Run: headless pygame with SDL's dummy video driver; simulated clock (each Clock.tick advances the game by its frame time, no real sleeping); random seed 0; keys injected as events and as key.get_pressed() state; no mouse input; restart key R tapped at the start of phases 3 and 4.
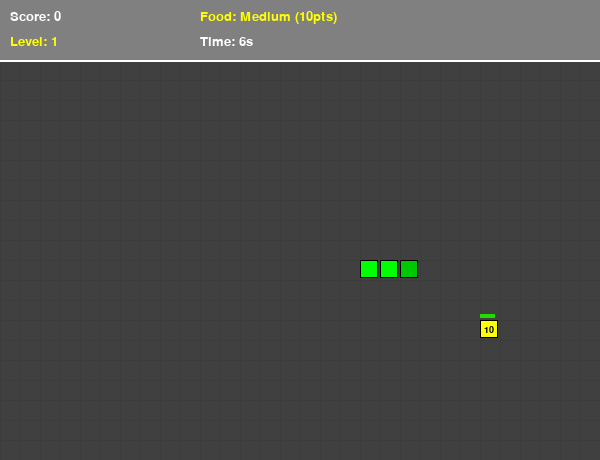
Frame 1 of 4 · flips 1–60 · no input
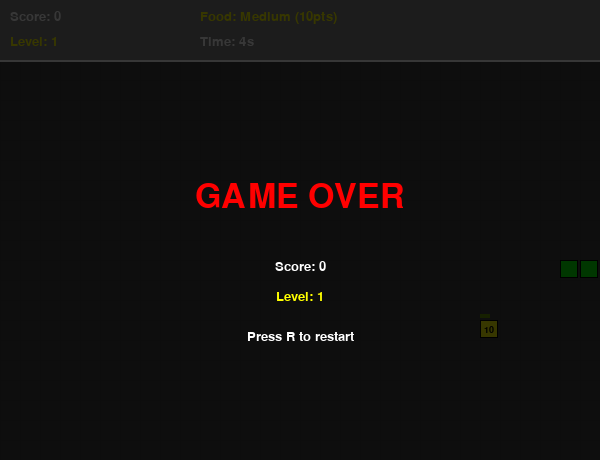
Frame 2 of 4 · flips 61–180 · tapped SPACE, RETURN · held RIGHT (→), D
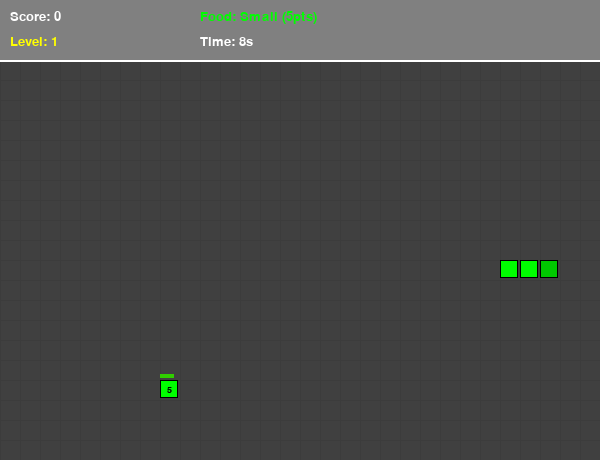
Frame 3 of 4 · flips 181–300 · tapped R · held DOWN (↓), S
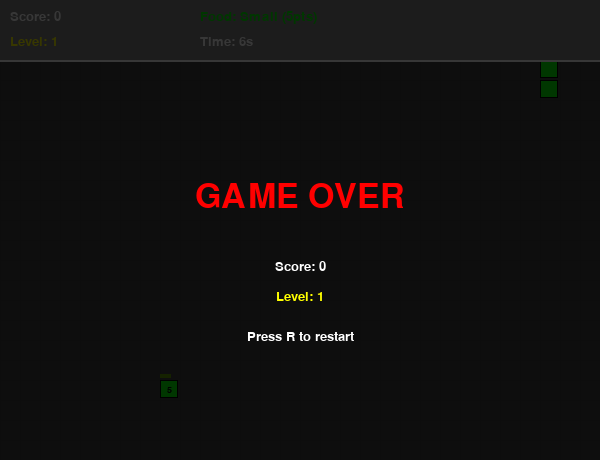
Frame 4 of 4 · flips 301–420 · tapped R · held LEFT (←), A, UP (↑), W

The pygame program that drew these frames:

"""
Snake Game - Practice 11
Extended with weighted food and disappearing food timer.

Features:
- Food has different weights (values): Small (5), Medium (10), Large (15)
- Food disappears after a timer expires (shown as progress bar)
- Food color indicates weight (Green=Small, Yellow=Medium, Red=Large)
"""

import pygame
import random
import sys
import math

# Initialize pygame
pygame.init()

# Screen and grid settings
SCREEN_WIDTH = 600
SCREEN_HEIGHT = 400
GRID_SIZE = 20
GRID_WIDTH = SCREEN_WIDTH // GRID_SIZE
GRID_HEIGHT = SCREEN_HEIGHT // GRID_SIZE
UI_HEIGHT = 60  # Extra space for UI

FPS = 60

# Colors
BLACK = (0, 0, 0)
WHITE = (255, 255, 255)
GREEN = (0, 255, 0)
DARK_GREEN = (0, 200, 0)
RED = (255, 0, 0)
YELLOW = (255, 255, 0)
BLUE = (0, 0, 255)
GRAY = (128, 128, 128)
DARK_GRAY = (64, 64, 64)
ORANGE = (255, 165, 0)

# Directions
UP = (0, -1)
DOWN = (0, 1)
LEFT = (-1, 0)
RIGHT = (1, 0)

# Setup display
screen = pygame.display.set_mode((SCREEN_WIDTH, SCREEN_HEIGHT + UI_HEIGHT))
pygame.display.set_caption("Snake Game - Practice 11")
clock = pygame.time.Clock()

# Font setup
font = pygame.font.SysFont("Arial", 20)
font_large = pygame.font.SysFont("Arial", 50)
small_font = pygame.font.SysFont("Arial", 14)


class Snake:
    """Snake class with movement and collision handling"""

    def __init__(self):
        self.reset()

    def reset(self):
        """Reset snake to starting position"""
        start_x = GRID_WIDTH // 2
        start_y = GRID_HEIGHT // 2

        # Initial body: 3 segments
        self.body = [
            (start_x, start_y),
            (start_x - 1, start_y),
            (start_x - 2, start_y)
        ]
        self.direction = RIGHT
        self.next_direction = RIGHT
        self.grow = False

    def change_direction(self, new_direction):
        """Change direction if not opposite"""
        opposite = (-self.direction[0], -self.direction[1])
        if new_direction != opposite:
            self.next_direction = new_direction

    def move(self):
        """Move snake forward"""
        self.direction = self.next_direction

        # New head position
        head_x, head_y = self.body[0]
        new_head = (head_x + self.direction[0], head_y + self.direction[1])

        # Insert new head
        self.body.insert(0, new_head)

        # Remove tail unless growing
        if not self.grow:
            self.body.pop()
        else:
            self.grow = False

    def grow_snake(self, amount=1):
        """Mark snake to grow by amount"""
        self.grow = True
        # For simplicity, grow by 1 segment per food

    def draw(self, screen):
        """Draw snake on screen"""
        for i, segment in enumerate(self.body):
            color = DARK_GREEN if i == 0 else GREEN
            rect = pygame.Rect(
                segment[0] * GRID_SIZE,
                segment[1] * GRID_SIZE + UI_HEIGHT,
                GRID_SIZE - 2,
                GRID_SIZE - 2
            )
            pygame.draw.rect(screen, color, rect)
            pygame.draw.rect(screen, BLACK, rect, 1)

    def check_self_collision(self):
        """Check if head collides with body"""
        head = self.body[0]
        return head in self.body[1:]

    def check_wall_collision(self):
        """Check if snake hits wall"""
        head_x, head_y = self.body[0]
        return head_x < 0 or head_x >= GRID_WIDTH or head_y < 0 or head_y >= GRID_HEIGHT


class Food:
    """
    Food with different weights and timer:
    - Small: 5 points, 10 seconds, Green
    - Medium: 10 points, 7 seconds, Yellow
    - Large: 15 points, 5 seconds, Red
    """

    FOOD_TYPES = [
        {'name': 'Small', 'weight': 5, 'color': GREEN, 'time': 10},
        {'name': 'Medium', 'weight': 10, 'color': YELLOW, 'time': 7},
        {'name': 'Large', 'weight': 15, 'color': RED, 'time': 5},
    ]

    def __init__(self):
        self.position = (0, 0)
        self.food_type = None
        self.spawn_time = 0
        self.lifetime = 0
        self.active = False

    def spawn(self, snake_body):
        """Generate new food with random type"""
        # Randomly select food type (equal chance)
        self.food_type = random.choice(self.FOOD_TYPES)

        # Place at random position not on snake
        while True:
            x = random.randint(0, GRID_WIDTH - 1)
            y = random.randint(0, GRID_HEIGHT - 1)
            pos = (x, y)

            if pos not in snake_body:
                self.position = pos
                break

        # Set timer
        self.spawn_time = pygame.time.get_ticks()
        self.lifetime = self.food_type['time'] * 1000  # Convert to milliseconds
        self.active = True

    def is_expired(self):
        """Check if food timer expired"""
        if not self.active:
            return True
        current_time = pygame.time.get_ticks()
        return current_time - self.spawn_time > self.lifetime

    def get_time_remaining(self):
        """Get remaining time percentage (0.0 to 1.0)"""
        if not self.active:
            return 0
        elapsed = pygame.time.get_ticks() - self.spawn_time
        return max(0, 1 - (elapsed / self.lifetime))

    def draw(self, screen):
        """Draw food and timer bar"""
        if not self.active:
            return

        # Food rectangle
        rect = pygame.Rect(
            self.position[0] * GRID_SIZE,
            self.position[1] * GRID_SIZE + UI_HEIGHT,
            GRID_SIZE - 2,
            GRID_SIZE - 2
        )
        pygame.draw.rect(screen, self.food_type['color'], rect)
        pygame.draw.rect(screen, BLACK, rect, 1)

        # Draw weight value on food
        text = small_font.render(str(self.food_type['weight']), True, BLACK)
        text_rect = text.get_rect(center=(rect.centerx, rect.centery))
        screen.blit(text, text_rect)

        # Draw timer bar above food
        time_pct = self.get_time_remaining()
        bar_width = GRID_SIZE - 2
        bar_height = 4
        bar_x = self.position[0] * GRID_SIZE
        bar_y = self.position[1] * GRID_SIZE + UI_HEIGHT - 6

        # Background bar
        pygame.draw.rect(screen, DARK_GRAY, (bar_x, bar_y, bar_width, bar_height))
        # Foreground bar (color changes from green to red)
        bar_color = (int(255 * (1 - time_pct)), int(255 * time_pct), 0)
        pygame.draw.rect(screen, bar_color, (bar_x, bar_y, bar_width * time_pct, bar_height))


def draw_ui(score, level, food_type, time_remaining):
    """Draw UI bar with score, level, and food info"""
    # UI background
    pygame.draw.rect(screen, GRAY, (0, 0, SCREEN_WIDTH, UI_HEIGHT))
    pygame.draw.line(screen, WHITE, (0, UI_HEIGHT), (SCREEN_WIDTH, UI_HEIGHT), 2)

    # Score and level
    score_text = font.render(f"Score: {score}", True, WHITE)
    level_text = font.render(f"Level: {level}", True, YELLOW)

    screen.blit(score_text, (10, 10))
    screen.blit(level_text, (10, 35))

    # Food info (if active)
    if food_type and time_remaining > 0:
        food_text = font.render(f"Food: {food_type['name']} ({food_type['weight']}pts)", True, food_type['color'])
        timer_text = font.render(f"Time: {int(time_remaining * food_type['time'])}s", True, WHITE)

        screen.blit(food_text, (200, 10))
        screen.blit(timer_text, (200, 35))


def draw_game_over(score, level):
    """Draw game over screen"""
    overlay = pygame.Surface((SCREEN_WIDTH, SCREEN_HEIGHT + UI_HEIGHT))
    overlay.fill(BLACK)
    overlay.set_alpha(200)
    screen.blit(overlay, (0, 0))

    texts = [
        ("GAME OVER", font_large, RED, -50),
        (f"Score: {score}", font, WHITE, 30),
        (f"Level: {level}", font, YELLOW, 60),
        ("Press R to restart", font, WHITE, 100),
    ]

    for text_str, text_font, color, y_offset in texts:
        text = text_font.render(text_str, True, color)
        x = SCREEN_WIDTH // 2 - text.get_width() // 2
        y = (SCREEN_HEIGHT + UI_HEIGHT) // 2 + y_offset
        screen.blit(text, (x, y))


def main():
    """Main game loop"""
    snake = Snake()
    food = Food()
    food.spawn(snake.body)

    # Game variables
    score = 0
    level = 1
    foods_eaten = 0
    game_over = False

    # Movement timing
    move_delay = 150
    last_move_time = pygame.time.get_ticks()

    running = True
    while running:
        # Event handling
        for event in pygame.event.get():
            if event.type == pygame.QUIT:
                running = False

            if event.type == pygame.KEYDOWN:
                # Restart
                if event.key == pygame.K_r and game_over:
                    snake.reset()
                    food.spawn(snake.body)
                    score = 0
                    level = 1
                    foods_eaten = 0
                    move_delay = 150
                    game_over = False

                # Quit
                if event.key == pygame.K_ESCAPE:
                    running = False

                # Direction controls
                if not game_over:
                    if event.key in (pygame.K_UP, pygame.K_w):
                        snake.change_direction(UP)
                    if event.key in (pygame.K_DOWN, pygame.K_s):
                        snake.change_direction(DOWN)
                    if event.key in (pygame.K_LEFT, pygame.K_a):
                        snake.change_direction(LEFT)
                    if event.key in (pygame.K_RIGHT, pygame.K_d):
                        snake.change_direction(RIGHT)

        if not game_over:
            # Check if food expired
            if food.is_expired():
                food.spawn(snake.body)  # Respawn new food

            # Move snake
            current_time = pygame.time.get_ticks()
            if current_time - last_move_time > move_delay:
                snake.move()
                last_move_time = current_time

                # Check collisions
                if snake.check_wall_collision() or snake.check_self_collision():
                    game_over = True

                # Check food collision
                if snake.body[0] == food.position:
                    snake.grow_snake()
                    score += food.food_type['weight']  # Add food weight to score
                    foods_eaten += 1
                    food.spawn(snake.body)

                    # Level up every 4 foods
                    if foods_eaten % 4 == 0:
                        level += 1
                        move_delay = max(50, move_delay - 15)

        # Draw
        screen.fill(BLACK)

        # Game area background
        pygame.draw.rect(screen, DARK_GRAY, (0, UI_HEIGHT, SCREEN_WIDTH, SCREEN_HEIGHT))

        # Grid lines
        for x in range(0, SCREEN_WIDTH, GRID_SIZE):
            pygame.draw.line(screen, (60, 60, 60), (x, UI_HEIGHT), (x, SCREEN_HEIGHT + UI_HEIGHT))
        for y in range(UI_HEIGHT, SCREEN_HEIGHT + UI_HEIGHT, GRID_SIZE):
            pygame.draw.line(screen, (60, 60, 60), (0, y), (SCREEN_WIDTH, y))

        # Draw game objects
        food.draw(screen)
        snake.draw(screen)

        # Draw UI
        time_remaining = food.get_time_remaining() if food.active else 0
        draw_ui(score, level, food.food_type if food.active else None, time_remaining)

        if game_over:
            draw_game_over(score, level)

        pygame.display.flip()
        clock.tick(FPS)

    pygame.quit()
    sys.exit()


if __name__ == "__main__":
    main()
